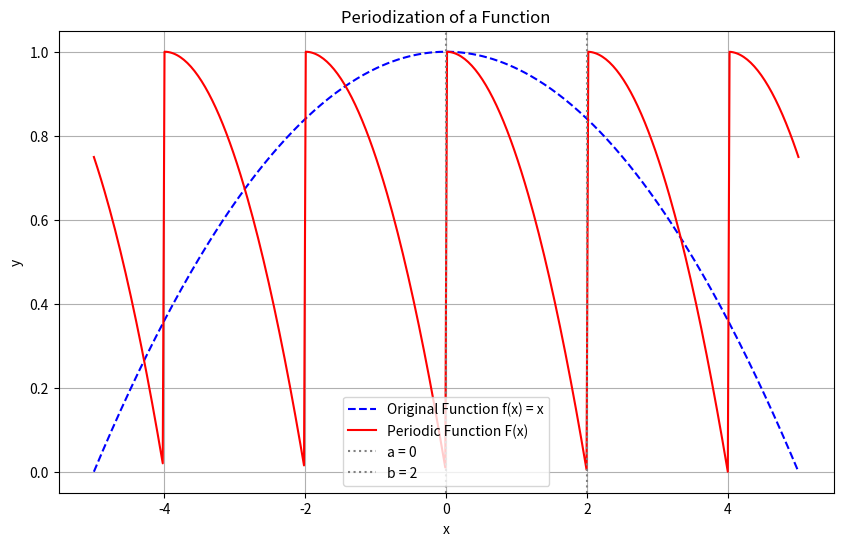

Here is the Python script that generated this plot:
import numpy as np
import matplotlib.pyplot as plt

def periodize_function(f, a, b):
    """
    Periodizes the function f(x) defined on [a, b].

    Parameters:
    f : function
        The non-periodic function to be periodized.
    a : float
        Lower bound of the interval where f is defined.
    b : float
        Upper bound of the interval where f is defined.

    Returns:
    function
        A new function F(x) that is periodic with period (b - a).
    """
    period = b - a

    def F(x):
        # Calculate the equivalent x in the interval [a, b]
        x_mapped = a + (x - a) % period
        return f(x_mapped)

    return F

# Example non-periodic function
def non_periodic_func(x, width=1, amplitude=1):
    f = width * (x**2)
    x = amplitude * (-f/np.max(f) + 1)
    return x

# Define the interval [a, b] where the function is defined
a = 0
b = 2

# Periodize the function
periodic_func = periodize_function(non_periodic_func, a, b)

# Plotting
x_values = np.linspace(-5, 5, 400)
y_values_original = non_periodic_func(x_values)
y_values_periodic = periodic_func(x_values)

plt.figure(figsize=(10, 6))
plt.plot(x_values, y_values_original, label='Original Function f(x) = x', linestyle='--', color='blue')
plt.plot(x_values, y_values_periodic, label='Periodic Function F(x)', color='red')
plt.title('Periodization of a Function')
plt.xlabel('x')
plt.ylabel('y')
plt.axvline(x=a, color='gray', linestyle=':', label=f'a = {a}')
plt.axvline(x=b, color='gray', linestyle=':', label=f'b = {b}')
plt.legend()
plt.grid(True)
plt.show()
